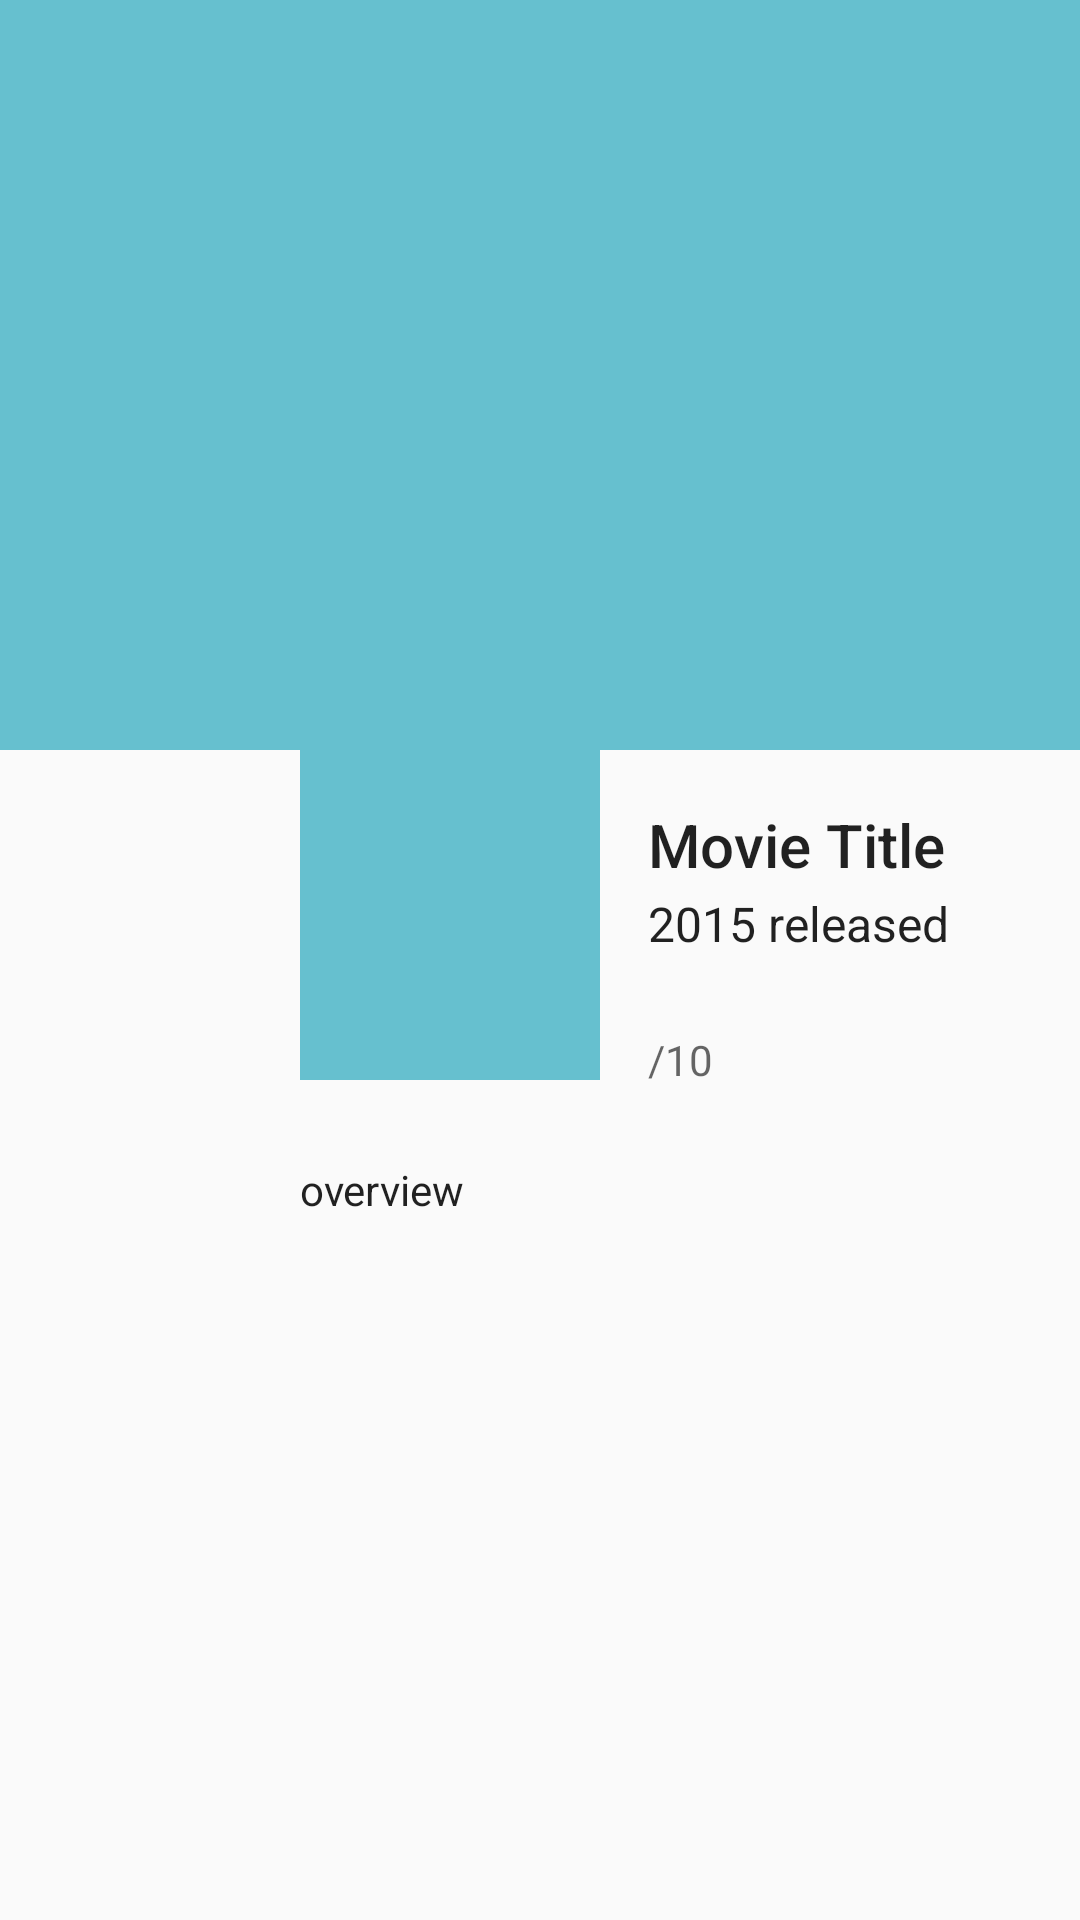

Write the Android layout XML for this screen, with the resource values it uses.
<!-- AndroidManifest.xml: application theme AppTheme -->
<!-- res/layout/detail_fragment_wide.xml -->
<ScrollView xmlns:android="http://schemas.android.com/apk/res/android"
    xmlns:tools="http://schemas.android.com/tools"
    android:layout_width="match_parent"
    android:layout_height="match_parent"
    android:clipChildren="false"
    tools:context=".DetailActivityFragment"
    tools:showIn="@layout/activity_detail"
    >

    <RelativeLayout
        android:layout_width="match_parent"
        android:layout_height="wrap_content"
        android:paddingBottom="@dimen/activity_vertical_margin">

        <ImageView
            android:layout_width="@dimen/details_wide_backdrop_width"
            android:layout_height="@dimen/details_wide_backdrop_height"
            android:id="@+id/backdrop_image_view"
            android:layout_centerHorizontal="true"
            style="@style/detail_backdrop_image"
            android:src="#66c0cf"/>

        <ImageView
            android:id="@+id/poster_image_view"
            style="@style/detail_thumb_image"
            android:layout_width="@dimen/details_thumb_width"
            android:layout_height="@dimen/details_thumb_height"
            android:layout_marginLeft="100dp"
            />

        <TextView
            android:id="@+id/movie_title_text"
            android:layout_width="wrap_content"
            android:layout_height="wrap_content"
            android:layout_toRightOf="@+id/poster_image_view"
            android:layout_below="@+id/backdrop_image_view"
            style="@style/detail_title"
            />

        <TextView
            android:layout_width="match_parent"
            android:layout_height="match_parent"
            android:id="@+id/movie_release_date_text"
            android:layout_below="@+id/movie_title_text"
            android:layout_toRightOf="@+id/poster_image_view"
            style="@style/detail_release"
            />
        <LinearLayout
            android:id="@+id/rating_container"
            android:layout_width="wrap_content"
            android:layout_height="wrap_content"
            android:layout_toRightOf="@+id/poster_image_view"
            android:layout_toEndOf="@+id/poster_image_view"
            android:layout_below="@+id/movie_release_date_text"
            style="@style/detail_rate"
            android:orientation="horizontal">

            <TextView
                android:layout_width="wrap_content"
                android:layout_height="wrap_content"
                android:id="@+id/movie_rating_text"
                android:textAppearance="@style/TextAppearance.AppCompat.Display2"
                android:textColor="?android:attr/textColorPrimary"
                tools:text="10"
                />
            <TextView
                android:layout_width="wrap_content"
                android:layout_height="wrap_content"
                android:layout_marginTop="@dimen/margin_default"
                android:textAppearance="@style/TextAppearance.AppCompat.Body1"
                android:textColor="?android:attr/textColorSecondary"
                android:text="/10"
                android:id="@+id/default_rating"/>

        </LinearLayout>
        <TextView
            android:layout_width="match_parent"
            android:layout_height="match_parent"
            android:id="@+id/movie_overview_text"
            android:layout_below="@+id/rating_container"
            style="@style/detail_wide_overview"
            android:text="overview"
            />




    </RelativeLayout>
</ScrollView>
<!-- res/layout/activity_detail.xml (included above) -->
<FrameLayout xmlns:android="http://schemas.android.com/apk/res/android"
    xmlns:tools="http://schemas.android.com/tools" android:id="@+id/container"
    android:layout_width="match_parent" android:layout_height="match_parent"
    tools:context="jiewei.popularmoviesi.DetailActivity" tools:ignore="MergeRootFrame" />
<!-- resources referenced by this layout -->
<resources>
  <dimen name="activity_vertical_margin">16dp</dimen>
  <dimen name="details_thumb_height">150dp</dimen>
  <dimen name="details_thumb_width">100dp</dimen>
  <dimen name="details_wide_backdrop_height">250dp</dimen>
  <dimen name="details_wide_backdrop_width">450dp</dimen>
  <dimen name="margin_default">8dp</dimen>
  <style name="detail_backdrop_image">
          <item name="android:layout_marginBottom">10dp</item>
          <item name="android:layout_gravity">center</item>
  
      </style>
  <style name="detail_rate">
          <item name="android:layout_marginTop">-8dp</item>
          <item name="android:layout_marginRight">@dimen/margin_default</item>
          <item name="android:layout_marginLeft">@dimen/margin_large</item>
          <item name="android:gravity">bottom</item>
      </style>
  <style name="detail_release">
          <item name="android:layout_marginTop">2dp</item>
          <item name="android:layout_marginRight">@dimen/margin_default</item>
          <item name="android:layout_marginLeft">@dimen/margin_large</item>
          <item name="android:textAppearance">@style/TextAppearance.AppCompat.Subhead</item>
          <item name="android:text">2015 released</item>
      </style>
  <style name="detail_thumb_image">
          <item name="android:layout_marginLeft">@dimen/margin_large</item>
          <item name="android:layout_marginTop">@dimen/details_thumb_margin_top</item>
          <item name="android:src">#66c0cf</item>
  
      </style>
  <style name="detail_title">
          <item name="android:layout_marginTop">@dimen/margin_default</item>
          <item name="android:layout_marginRight">@dimen/margin_large</item>
          <item name="android:layout_marginLeft">@dimen/margin_large</item>
          <item name="android:maxLines">2</item>
          <item name="android:textAppearance">@style/TextAppearance.AppCompat.Title</item>
          <item name="android:text">Movie Title</item>
      </style>
  <style name="detail_wide_overview">
          <item name="android:layout_marginTop">@dimen/margin_large</item>
          <item name="android:layout_marginLeft">@dimen/margin_xlarge</item>
          <item name="android:layout_marginRight">@dimen/margin_xlarge</item>
          <item name="android:lineSpacingMultiplier">@dimen/body_text_line_spacing</item>
          <item name="android:textAppearance">@style/TextAppearance.AppCompat.Body1</item>
          <item name="android:layout_centerHorizontal">true</item>
      </style>
  <style name="AppTheme" parent="@style/Theme.AppCompat.Light.DarkActionBar">
          <item name="colorPrimary">@color/sunshine_blue</item>
          <item name="colorPrimaryDark">@color/sunshine_dark_blue</item>
      </style>
  <dimen name="margin_large">16dp</dimen>
  <dimen name="details_thumb_margin_top">210dp</dimen>
  <dimen name="margin_xlarge">100dp</dimen>
  <item name="body_text_line_spacing" format="float" type="dimen">1.15</item>
  <color name="sunshine_blue">#ff1ca8f4</color>
  <color name="sunshine_dark_blue">#0288D1</color>
</resources>
